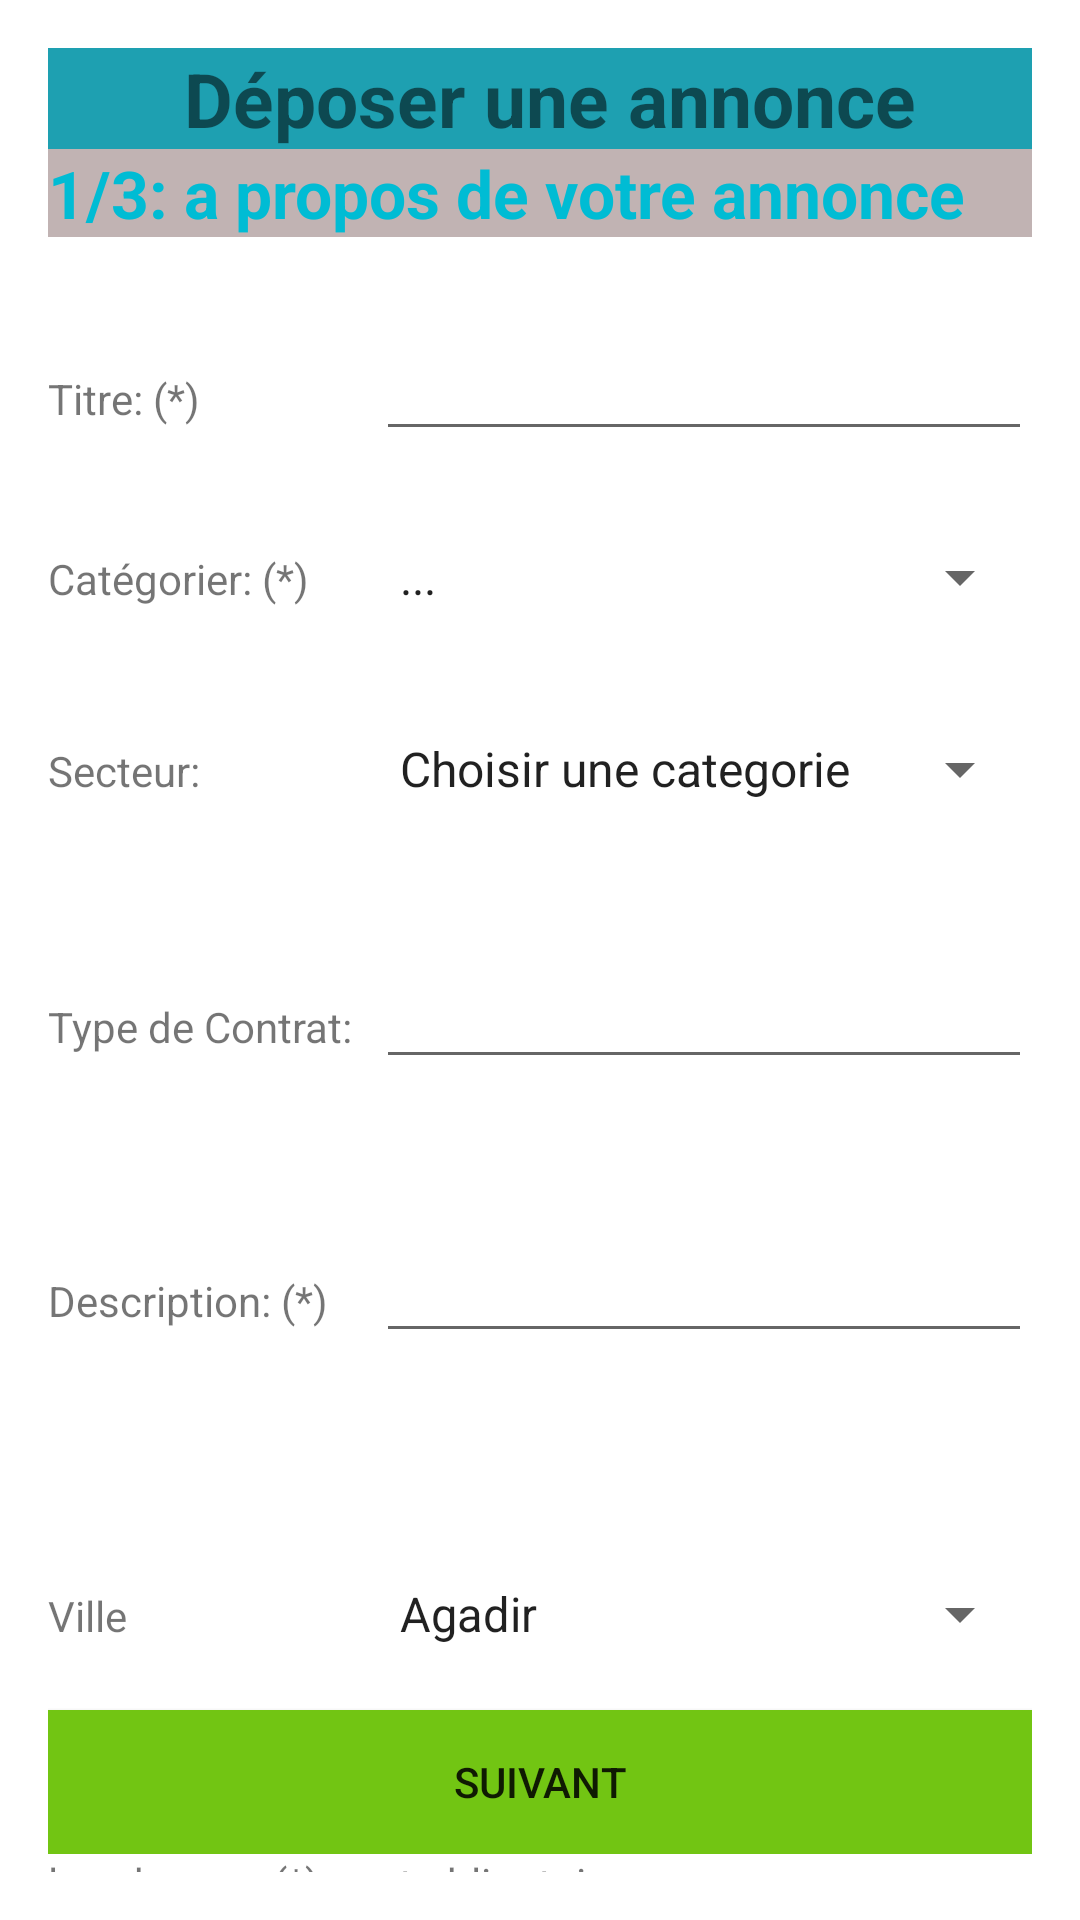

This screen was rendered from an Android layout file. Write that file and the resources it references.
<!-- AndroidManifest.xml: application theme Theme.JobPortal -->
<!-- res/layout/annnce.xml -->
<?xml version="1.0" encoding="utf-8"?>
<LinearLayout xmlns:android="http://schemas.android.com/apk/res/android"
    android:id="@+id/txt"
    android:layout_width="match_parent"
    android:layout_height="match_parent"
    android:orientation="vertical"
    android:padding="16dp"
    >

    <TableLayout
        android:layout_width="match_parent"
        android:layout_height="match_parent"
        >

        <TableRow>
            <TextView
                android:id="@+id/textView6"
                android:layout_width="match_parent"
                android:layout_height="match_parent"
                android:layout_weight="1"
                android:text=" Déposer une annonce"
                android:gravity="center"
                android:textSize="25sp"
                android:background="#1EA0B1"
                android:textStyle="bold"/>
        </TableRow>
        <TableRow>
            <TextView
                android:id="@+id/textView8"
                android:layout_width="match_parent"
                android:layout_height="match_parent"
                android:layout_weight="1"
                android:textSize="22dp"
                android:text="1/3: a propos de votre annonce"
                android:background="#FFC1B3B3"
                android:textColor="#FF00BCD4"
                android:textStyle="bold"

                />
        </TableRow>

        <TableRow
            android:layout_width="match_parent"
            android:layout_height="match_parent"
            android:layout_marginTop="30dp">

            <TextView
                android:id="@+id/textView9"
                android:layout_width="0dp"
                android:layout_height="wrap_content"
                android:layout_weight="1"
                android:text="Titre: (*)" />

            <EditText
                android:id="@+id/editTextText3"
                android:layout_width="0dp"
                android:layout_height="wrap_content"
                android:ems="10"
                android:inputType="text"
                android:layout_weight="2"
                android:text="" />

        </TableRow>

        <TableRow
            android:layout_width="match_parent"
            android:layout_height="match_parent"
            android:layout_marginTop="30dp">

            <TextView
                android:id="@+id/textView10"
                android:layout_width="0dp"
                android:layout_height="wrap_content"
                android:text="Catégorier: (*)"
                android:layout_weight="1"/>
            <Spinner
                android:id="@+id/imagesTypeSpinner"
                android:layout_width="0dp"
                android:layout_height="wrap_content"
                android:layout_weight="2"
                android:entries="@array/tabcat"

                />
        </TableRow>

        <TableRow
            android:layout_width="match_parent"
            android:layout_height="match_parent"
            android:layout_marginTop="40dp">

            <TextView
                android:id="@+id/textView11"
                android:layout_width="0dp"
                android:layout_height="wrap_content"
                android:text="Secteur:"
                android:layout_weight="1"/>

            <Spinner
                android:id="@+id/Spinner1"
                android:layout_width="0dp"
                android:layout_height="wrap_content"
                android:layout_weight="2"
                android:entries="@array/tabsecteur"

                />

        </TableRow>

        <TableRow
            android:layout_width="match_parent"
            android:layout_height="match_parent"
            android:layout_marginTop="50dp">

            <TextView
                android:id="@+id/textView12"
                android:layout_width="0dp"
                android:layout_height="wrap_content"
                android:text="Type de Contrat:"
                android:layout_weight="1"
                />

            <EditText
                android:id="@+id/editTextText4"
                android:layout_width="0dp"
                android:layout_height="wrap_content"
                android:inputType="text"
                android:text=""
                android:layout_weight="2"/>
        </TableRow>

        <TableRow
            android:layout_width="match_parent"
            android:layout_height="match_parent"
            android:layout_marginTop="50dp"
            >

            <TextView
                android:id="@+id/textView13"
                android:layout_width="0dp"
                android:layout_height="wrap_content"
                android:text="Description: (*)"
                android:layout_weight="1"/>

            <EditText
                android:id="@+id/editTextText5"
                android:layout_width="0dp"
                android:layout_height="wrap_content"
                android:ems="10"
                android:layout_weight="2"
                android:inputType="text"
                android:text=""
                android:lines="20"/>
        </TableRow>

        <TableRow
            android:layout_width="match_parent"
            android:layout_height="match_parent"
            android:layout_marginTop="75dp">

            <TextView
                android:id="@+id/textView14"
                android:layout_width="0dp"
                android:layout_height="wrap_content"
                android:text="Ville"
                android:layout_weight="1"/>

            <Spinner
                android:id="@+id/Spinner"
                android:layout_width="0dp"
                android:layout_height="wrap_content"
                android:layout_weight="2"
                android:entries="@array/tabVille"

                />
        </TableRow>

        <TableRow
            android:layout_width="match_parent"
            android:layout_height="match_parent">

            <Button
                android:id="@+id/button"
                android:layout_width="match_parent"
                android:layout_height="wrap_content"
                android:text="Suivant"
                android:layout_weight="1"
                android:layout_marginTop="20dp"
                android:background="@color/bgboutton"

                />

        </TableRow>

        <TableRow
            android:layout_width="match_parent"
            android:layout_height="match_parent" >

            <TextView
                android:id="@+id/textView16"
                android:layout_width="wrap_content"
                android:layout_height="wrap_content"
                android:text="les champs (*) sont obligatoires" />
        </TableRow>


    </TableLayout>

    <ScrollView
        android:layout_width="match_parent"
        android:layout_height="match_parent">

        <LinearLayout
            android:layout_width="match_parent"
            android:layout_height="wrap_content"
            android:orientation="vertical" />
    </ScrollView>


</LinearLayout>
<!-- resources referenced by this layout -->
<resources>
  <string-array name="tabVille">
          <item>Agadir</item>
          <item>Casablanca</item>
          <item>Fes</item>
      </string-array>
  <string-array name="tabcat">
          <item>...</item>
      </string-array>
  <string-array name="tabsecteur">
          <item>Choisir une categorie</item>
      </string-array>
  <color name="bgboutton">#72C513</color>
  <style name="Theme.JobPortal" parent="Theme.MaterialComponents.DayNight.DarkActionBar">
          
          <item name="colorPrimary">@color/purple_500</item>
          <item name="colorPrimaryVariant">@color/purple_700</item>
          <item name="colorOnPrimary">@color/white</item>
          
          <item name="colorSecondary">@color/teal_200</item>
          <item name="colorSecondaryVariant">@color/teal_700</item>
          <item name="colorOnSecondary">@color/black</item>
          
          <item name="android:statusBarColor">?attr/colorPrimaryVariant</item>
          
      </style>
  <color name="purple_500">#FF6200EE</color>
  <color name="purple_700">#FF3700B3</color>
  <color name="white">#FFFFFFFF</color>
  <color name="teal_200">#FF03DAC5</color>
  <color name="teal_700">#FF018786</color>
  <color name="black">#FF000000</color>
</resources>
